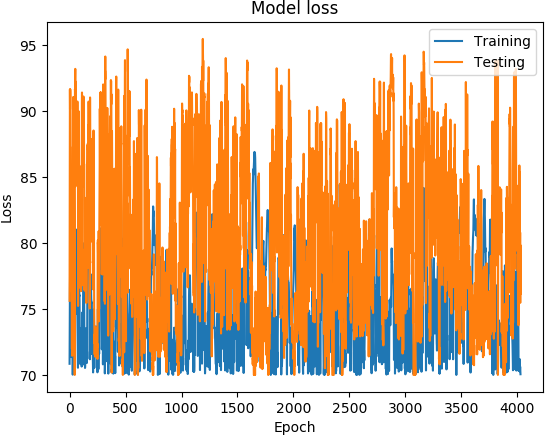

The data file committed next to this chart (first rows):
('DATETIME', 'REAL', 'PREDICTED')
1468011000, 70.85, 75.62
1468011600, 73.1, 81.76
1468012200, 74.89, 88.05
1468012800, 76.21, 91.64
1468013400, 77.5, 90.12
1468014000, 78.48, 90.69
1468014600, 79.19, 91.64
1468015200, 80.05, 91.5
1468015800, 80.08, 91.08
1468016400, 78.7, 88.77
1468017000, 77.13, 86.2
1468017600, 76.51, 84.15
1468018200, 75.98, 82.43
1468018800, 74.73, 80.31
1468019400, 71.35, 78.32
1468170600, 71.65, 76.64
1468171200, 72.6, 76.36
1468171800, 75.44, 82.73
1468172400, 76.66, 79.36
1468173000, 76.9, 77.05
1468173600, 77.11, 75.75
1468174200, 76.75, 71.98
1468174800, 75.89, 74.58
1468175400, 75.78, 71.45
1468176000, 75.44, 71.47
1468176600, 75.41, 71.74
1468177200, 74.73, 73.5
1468177800, 73.11, 72.72
1468185600, 70.02, 72.77
1468186200, 70.14, 72.88
1468350600, 72.12, 87.3
1468351200, 74.8, 81.63
1468351800, 77.06, 81.87
1468352400, 78.27, 91.06
1468353000, 78.59, 87.09
1468353600, 78.31, 88.83
1468354200, 77.66, 87.45
1468354800, 77.03, 86.4
1468355400, 76.41, 81.22
1468356000, 75.72, 84.4
1468356600, 74.92, 81.89
1468357200, 74.07, 80.95
1468357800, 73.32, 77.9
1468358400, 72.91, 81.55
1468359000, 71.44, 77.47
1470769800, 70.34, 70
1470770400, 70.32, 70
1468348200, 72.95, 89.9
1468348800, 76.07, 91.65
1468349400, 77.59, 91.53
1468350000, 78.26, 92.33
1468350600, 78.89, 93.19
1468351200, 79.38, 86.82
1468351800, 80.23, 84.29
1468352400, 81.05, 91.14
1468353000, 80.93, 92.22
1468353600, 80.23, 91.14
1468354200, 79.83, 89.76
1468354800, 79.31, 88.9
1468355400, 78.86, 86.95
... 3,969 more rows
